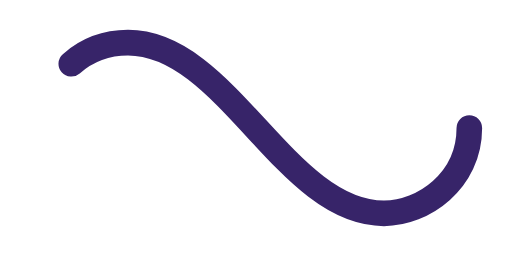
t = 0.00 s
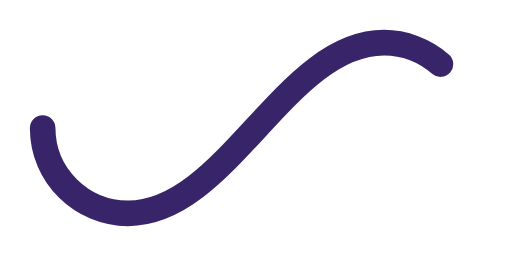
t = 0.50 s
t = 1.00 s: frame unchanged from t = 0.00 s, image omitted
t = 1.50 s: frame unchanged from t = 0.50 s, image omitted

The animated SVG that drew these frames (rendered in a browser with its animation timeline set to each time). Animation: 1 SMIL element (animate=1); one cycle of 2.00 s, repeats indefinitely.

﻿<svg xmlns='http://www.w3.org/2000/svg' viewBox='0 0 300 150'><path fill='none' stroke='#372469' stroke-width='15' stroke-linecap='round' stroke-dasharray='300 385' stroke-dashoffset='0' d='M275 75c0 31-27 50-50 50-58 0-92-100-150-100-28 0-50 22-50 50s23 50 50 50c58 0 92-100 150-100 24 0 50 19 50 50Z'><animate attributeName='stroke-dashoffset' calcMode='spline' dur='2' values='685;-685' keySplines='0 0 1 1' repeatCount='indefinite'></animate></path></svg>